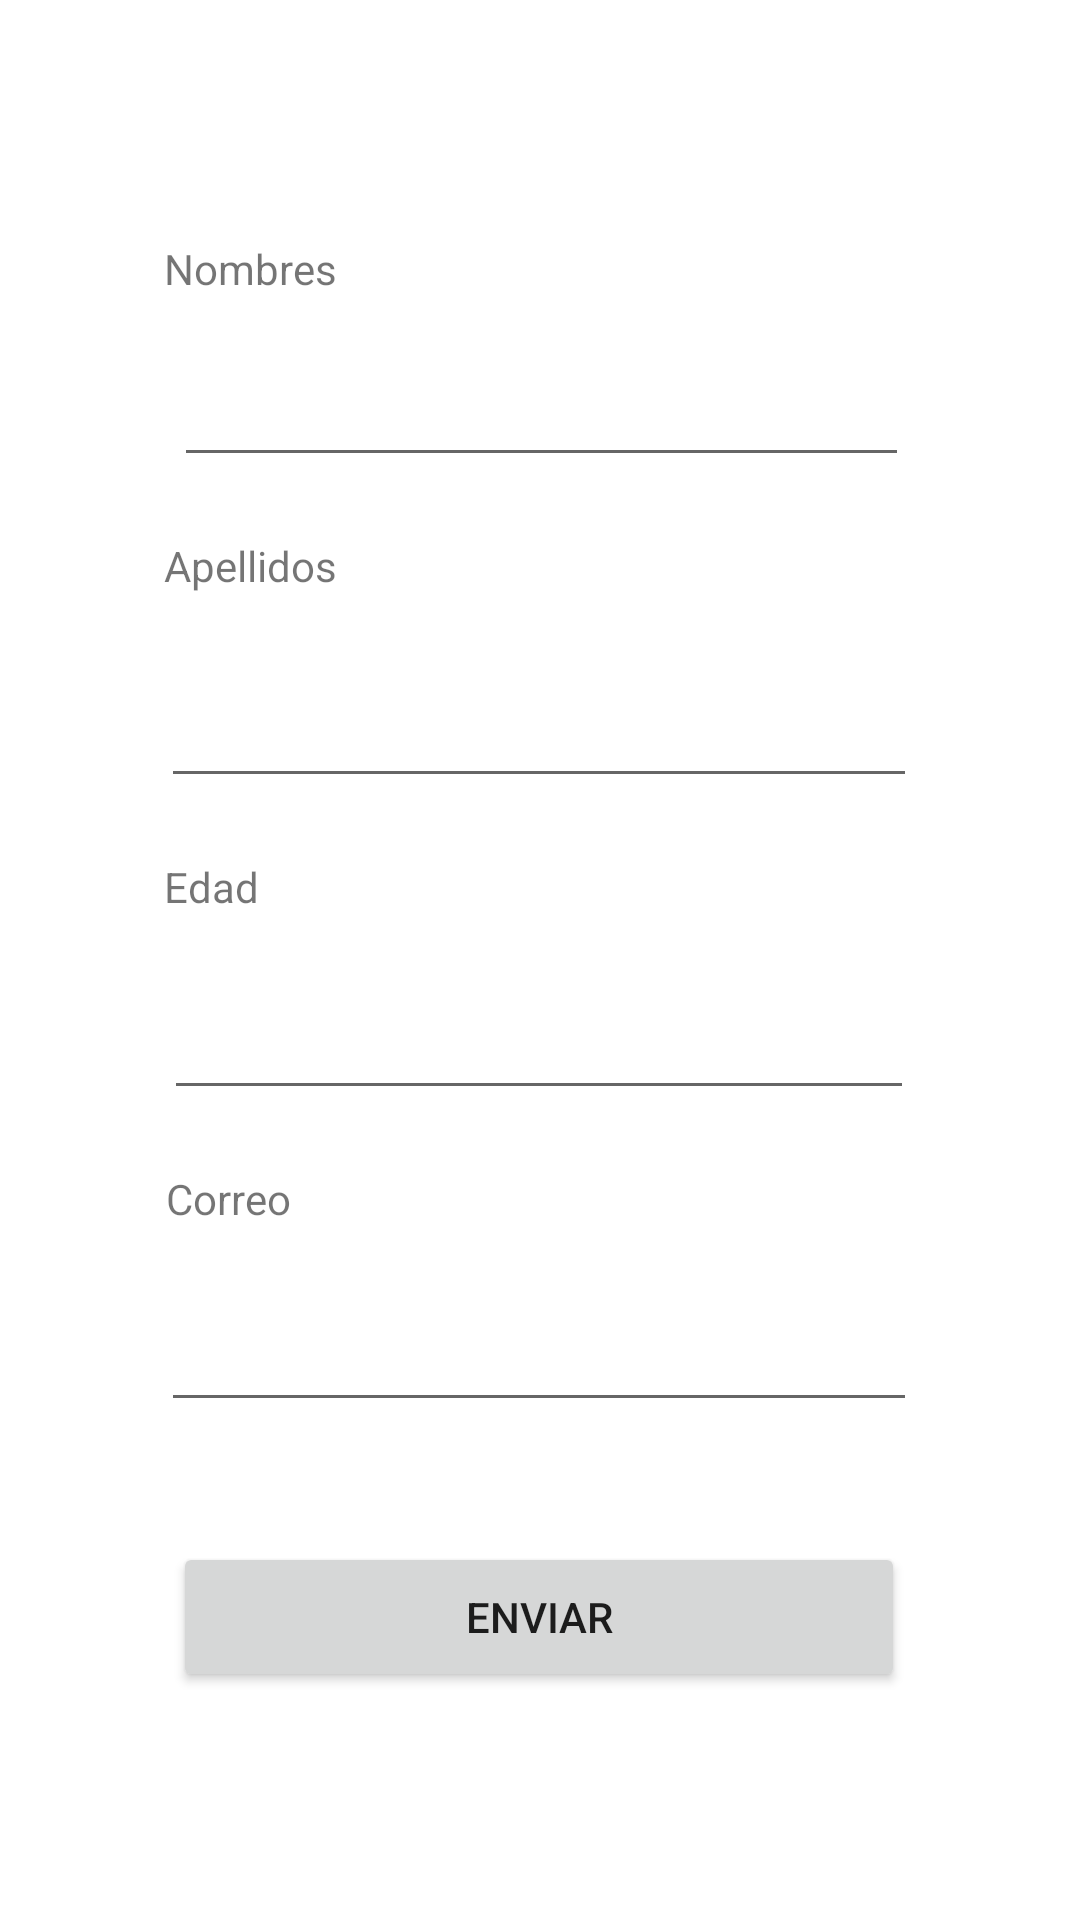

Layout XML and referenced resources for this Android screen:
<!-- AndroidManifest.xml: application theme Theme.PM1Ejercicio1_2 -->
<!-- res/layout/activity_main.xml -->
<?xml version="1.0" encoding="utf-8"?>
<androidx.constraintlayout.widget.ConstraintLayout xmlns:android="http://schemas.android.com/apk/res/android"
    xmlns:app="http://schemas.android.com/apk/res-auto"
    xmlns:tools="http://schemas.android.com/tools"
    android:layout_width="match_parent"
    android:layout_height="match_parent"
    tools:context=".MainActivity">

    <EditText
        android:id="@+id/editTextCorreo"
        android:layout_width="252dp"
        android:layout_height="61dp"
        android:layout_marginTop="4dp"
        android:ems="10"
        android:inputType="textPersonName"
        app:layout_constraintEnd_toEndOf="parent"
        app:layout_constraintHorizontal_bias="0.496"
        app:layout_constraintStart_toStartOf="parent"
        app:layout_constraintTop_toBottomOf="@+id/textViewCorreo" />

    <TextView
        android:id="@+id/textViewCorreo"
        android:layout_width="250dp"
        android:layout_height="19dp"
        android:layout_marginTop="20dp"
        android:text="Correo"
        app:layout_constraintEnd_toEndOf="parent"
        app:layout_constraintHorizontal_bias="0.503"
        app:layout_constraintStart_toStartOf="parent"
        app:layout_constraintTop_toBottomOf="@+id/editTextEdad" />

    <EditText
        android:id="@+id/editTextEdad"
        android:layout_width="250dp"
        android:layout_height="61dp"
        android:layout_marginTop="4dp"
        android:ems="10"
        android:inputType="number"
        app:layout_constraintEnd_toEndOf="parent"
        app:layout_constraintHorizontal_bias="0.496"
        app:layout_constraintStart_toStartOf="parent"
        app:layout_constraintTop_toBottomOf="@+id/textViewEdad" />

    <TextView
        android:id="@+id/textViewEdad"
        android:layout_width="250dp"
        android:layout_height="19dp"
        android:layout_marginTop="20dp"
        android:text="Edad"
        app:layout_constraintEnd_toEndOf="parent"
        app:layout_constraintHorizontal_bias="0.496"
        app:layout_constraintStart_toStartOf="parent"
        app:layout_constraintTop_toBottomOf="@+id/editTextApellidos" />

    <EditText
        android:id="@+id/editTextApellidos"
        android:layout_width="252dp"
        android:layout_height="64dp"
        android:layout_marginTop="4dp"
        android:ems="10"
        android:inputType="textPersonName"
        app:layout_constraintEnd_toEndOf="parent"
        app:layout_constraintHorizontal_bias="0.496"
        app:layout_constraintStart_toStartOf="parent"
        app:layout_constraintTop_toBottomOf="@+id/textViewApellidos" />

    <TextView
        android:id="@+id/textViewApellidos"
        android:layout_width="250dp"
        android:layout_height="19dp"
        android:layout_marginTop="20dp"
        android:text="Apellidos"
        app:layout_constraintEnd_toEndOf="parent"
        app:layout_constraintHorizontal_bias="0.496"
        app:layout_constraintStart_toStartOf="parent"
        app:layout_constraintTop_toBottomOf="@+id/editTextNombres" />

    <TextView
        android:id="@+id/textViewNombres"
        android:layout_width="250dp"
        android:layout_height="19dp"
        android:layout_marginTop="80dp"
        android:text="Nombres"
        app:layout_constraintEnd_toEndOf="parent"
        app:layout_constraintHorizontal_bias="0.496"
        app:layout_constraintStart_toStartOf="parent"
        app:layout_constraintTop_toTopOf="parent" />

    <EditText
        android:id="@+id/editTextNombres"
        android:layout_width="245dp"
        android:layout_height="56dp"
        android:layout_marginTop="4dp"
        android:ems="10"
        android:inputType="textPersonName"
        app:layout_constraintEnd_toEndOf="parent"
        app:layout_constraintHorizontal_bias="0.503"
        app:layout_constraintStart_toStartOf="parent"
        app:layout_constraintTop_toBottomOf="@+id/textViewNombres" />

    <Button
        android:id="@+id/buttonEnviar"
        android:layout_width="244dp"
        android:layout_height="50dp"
        android:layout_marginTop="40dp"
        android:text="Enviar"
        app:layout_constraintEnd_toEndOf="parent"
        app:layout_constraintHorizontal_bias="0.497"
        app:layout_constraintStart_toStartOf="parent"
        app:layout_constraintTop_toBottomOf="@+id/editTextCorreo" />

</androidx.constraintlayout.widget.ConstraintLayout>
<!-- resources referenced by this layout -->
<resources>
  <style name="Theme.PM1Ejercicio1_2" parent="Theme.MaterialComponents.DayNight.DarkActionBar">
          
          <item name="colorPrimary">@color/purple_500</item>
          <item name="colorPrimaryVariant">@color/purple_700</item>
          <item name="colorOnPrimary">@color/white</item>
          
          <item name="colorSecondary">@color/teal_200</item>
          <item name="colorSecondaryVariant">@color/teal_700</item>
          <item name="colorOnSecondary">@color/black</item>
          
          <item name="android:statusBarColor" tools:targetApi="l">?attr/colorPrimaryVariant</item>
          
      </style>
  <!-- not gathered from this repository: default colours our renderer supplied (Android Studio template values) -->
  <color name="purple_500">#FF6200EE</color>
  <color name="purple_700">#FF3700B3</color>
  <color name="teal_200">#FF03DAC5</color>
  <color name="teal_700">#FF018786</color>
  <color name="black">#FF000000</color>
  <color name="white">#FFFFFFFF</color>
</resources>
